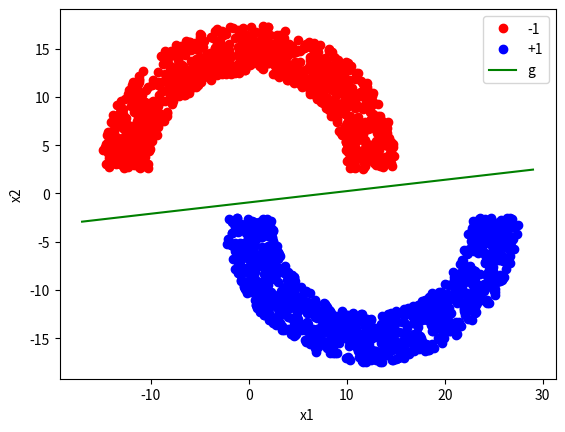

This figure's Python source:
import numpy as np
import matplotlib.pyplot as plt
import random
from random import shuffle

def generate_points(rad=10, thk=5, sep=5, num=1000):
    data = []
    neg_x = []
    neg_y = []
    pos_x = []
    pos_y = []
    ptxm = []
    ptym = []
    neg_center = [0,sep/2]
    pos_center = [thk/2+rad,-sep/2]
    for i in range(num): # generate pts below line
        angle = random.uniform(0,np.pi)
        n_rad = rad + random.uniform(0,thk)
        x_pos = neg_center[0] - n_rad*np.cos(angle)
        y_pos = neg_center[1] + n_rad*np.sin(angle)
        ptx = np.array([1, x_pos, y_pos])
        ptxm.append(ptx)
        ptym.append([-1])
        data.append((ptx, -1))
        neg_x.append(x_pos)
        neg_y.append(y_pos)

    for i in range(num): # generate pts above line
        angle = random.uniform(0,np.pi)
        n_rad = rad + random.uniform(0,thk)
        x_pos = pos_center[0] - n_rad*np.cos(angle)
        y_pos = pos_center[1] - n_rad*np.sin(angle)
        ptx = np.array([1, x_pos, y_pos])
        ptxm.append(ptx)
        ptym.append([1])
        data.append((ptx, 1))
        pos_x.append(x_pos)
        pos_y.append(y_pos)

    plt.xlabel('x1')
    plt.ylabel('x2')
    shuffle(data)

    neg_pts, = plt.plot(neg_x, neg_y, 'ro')
    pos_pts, = plt.plot(pos_x, pos_y, 'bo')
    
    w = np.array([1, 1, 100])
    iterations = 0
    flag = False
    while True:
        flag = False
        for i in range(len(data)):
            ptx = data[i][0]
            y = data[i][1]
            if np.dot(w, ptx) * y <= 0:
                w = np.add(w, y * ptx)
                iterations += 1
                flag = True
        if flag == False:
            break
    #print (iterations)
    #g_slope = -1.0*w[1]/w[2]
    #g_intercept = -1.0*w[0]/w[2]
    #t = np.arange(-(thk+rad+2), (3*thk/2+rad*2+2), 1)
    #g_line, = plt.plot(t, t*g_slope + g_intercept, 'g')
    #print (g_slope, g_intercept)
    #plt.legend([neg_pts, pos_pts, g_line] , ['-1','+1', 'g'])
    #plt.show()
    
    x_matrix = np.matrix(ptxm)
    y_matrix = np.matrix(ptym)
    w = np.linalg.pinv(x_matrix).dot(y_matrix).tolist()
    g_slope = -1.0*w[1][0]/w[2][0]
    g_intercept = -1.0*w[0][0]/w[2][0]
    print (g_slope, g_intercept)
    t = np.arange(-(thk+rad+2), (3*thk/2+rad*2+2), 1)
    g_line, = plt.plot(t, t*g_slope + g_intercept, 'g')
    plt.legend([neg_pts, pos_pts, g_line] , ['-1','+1', 'g'])
    #plt.title("Linear regression on double semi-circle data")
    #plt.grid()
    plt.show()

if __name__ == "__main__":
    generate_points()
